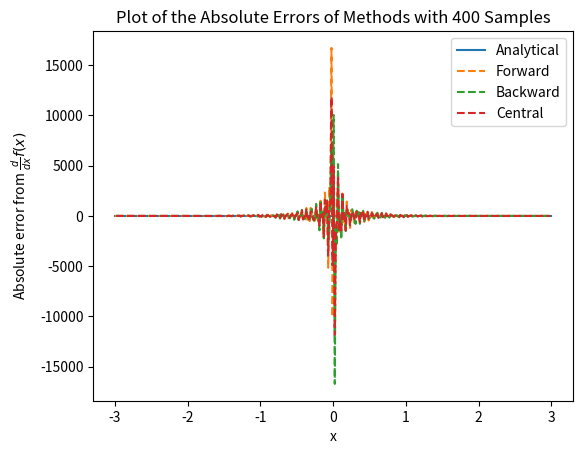
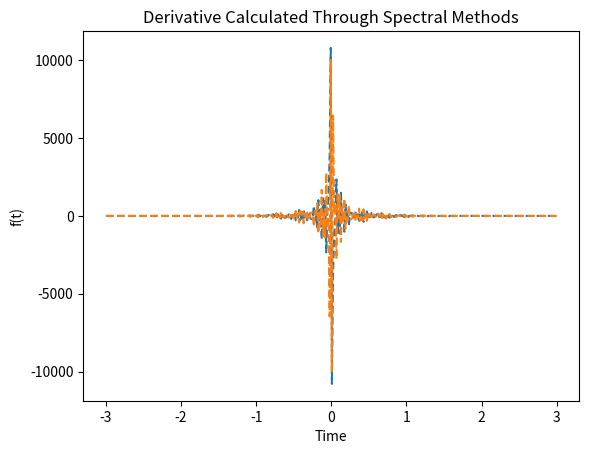
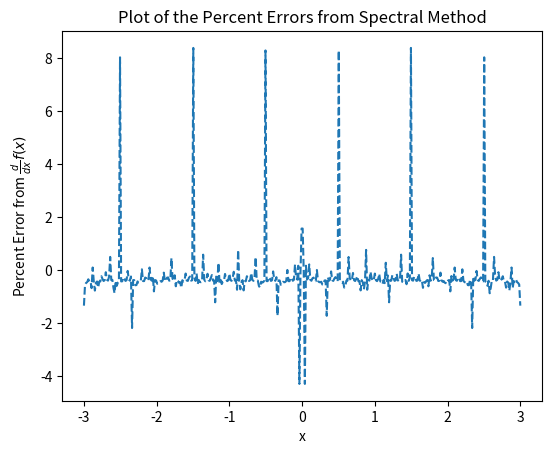
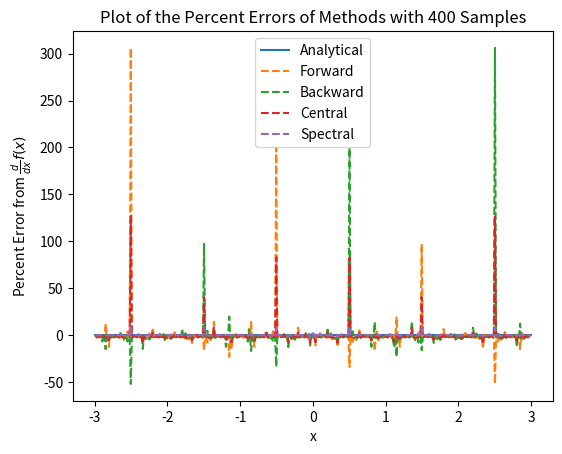

The script that saved these images, in order:
from math import pi, sin, exp, cos, sqrt
from numpy import linspace
import matplotlib.pyplot as plt

# James Shirk October 29 for Comp Phys Midterm Problem 1 
import numpy as np
from numpy import sin, pi, exp, cos, linspace, arange, real
from numpy.fft import fft, ifft
import matplotlib.pyplot as plt
import itertools


def function(x):
    return ((sin(30*pi*x)+(.6*sin(70*pi*x)))*(exp(-1*(x**2)) / x))

def derivative(x):
    numerator = -1*((exp(-(x**2))) * (((6*(x**2) + 3)*sin(70*pi*x)) - (210*pi*x*cos(70*pi*x) + ((10*(x**2) + 5)*sin(30*pi*x)) - ((150*pi*x) * cos(30*pi*x)))))
    return (numerator / (5*(x**2)))

def errorComparison(nPoints):
    x = linspace(-3, 3, nPoints)
    y = [function(i) for i in x]

    dxAnalyticalErr = [0 for i in x]
    dxForwardErr = []
    dxBackwardErr = []
    dxCentralErr = []

    dxAnalyticalPerErr = [0 for i in x]
    dxForwardPerErr = []
    dxBackwardPerErr = []
    dxCentralPerErr = []

    # Forward
    for i in range(0, (nPoints) - 1):
        j = i + 1
        dx = (y[j] - y[i]) / (x[j] - x[i]) - derivative(x[i])
        dxForwardErr.append(dx)
        dxForwardPerErr.append((dx - derivative(x[i])) / derivative(x[i]))
    # Backward
    for i in range(1, (nPoints)):
        j = i - 1
        dx = (y[i] - y[j]) / (x[i] - x[j]) - derivative(x[i])
        dxBackwardErr.append(dx)
        dxBackwardPerErr.append((dx - derivative(x[i])) / derivative(x[i]))
    # Central
    for i in range(1, (nPoints) - 1):
        j = i - 1
        k = i + 1
        dx = (y[k] - y[j]) / (x[k] - x[j]) - derivative(x[i])
        dxCentralErr.append(dx)
        dxCentralPerErr.append((dx - derivative(x[i])) / derivative(x[i]))
    
    # Plot of the absolute errors
    plt.plot(x, dxAnalyticalErr, "-", x[0:(nPoints - 1)], dxForwardErr, "--", x[1:(nPoints)], dxBackwardErr, "--", x[1:(nPoints) - 1], dxCentralErr, "--")
    plt.xlabel("x")
    plt.ylabel("Absolute error from $\\frac{d}{dx}f(x)$")
    axes = plt.gca()
    plt.gcf().subplots_adjust(left=0.15)
    plt.title("Plot of the Absolute Errors of Methods with " + str(nPoints) + " Samples")
    plt.legend(["Analytical", "Forward", "Backward", "Central"], loc="best")
    plt.savefig("derivativeAbsError" + str(nPoints) + ".png", dpi = 300)
    plt.close()

    
    


    t = linspace(-3, 3, nPoints)
    y = [function(i) for i in t]
    transform = fft(y)
    dx = [derivative(i) for i in t]

    # Mkaes a new array and multiplies by i of the original data
    spectralMethod = 1j*np.zeros(nPoints)
    spectralMethod[0:nPoints//2] = 1j*arange(0, nPoints//2, 1)
    spectralMethod[nPoints//2+1:] = 1j*arange(-nPoints//2 + 1, 0, 1)
    spectralMethod = spectralMethod*transform
    inverse = real(ifft(spectralMethod))

    plt.plot(t, inverse, '--', t, dx, "--")
    plt.xlabel('Time')
    plt.ylabel('f(t)')
    plt.title('Derivative Calculated Through Spectral Methods')
    plt.savefig('specDer.png', dpi = 300)
    plt.close()

    perError = []

    for i, k in zip(inverse, dx):
        perError.append(((i-k)/k + 1.5))

    plt.plot(t, perError, "--")
    plt.xlabel("x")
    plt.ylabel("Percent Error from $\\frac{d}{dx}f(x)$")
    plt.gcf().subplots_adjust(left=0.15)
    plt.title("Plot of the Percent Errors from Spectral Method")
    plt.savefig("specPerError" + str(nPoints) + ".png", dpi = 300)
    plt.close()




# Plot the percent errors
    plt.plot(x, dxAnalyticalErr, "-", x[0:(nPoints - 1)], dxForwardPerErr, "--", x[1:(nPoints)], dxBackwardPerErr, "--", x[1:(nPoints) - 1], dxCentralPerErr, "--", t, perError, "--")
    plt.xlabel("x")
    plt.ylabel("Percent Error from $\\frac{d}{dx}f(x)$")
    axes = plt.gca()
    plt.gcf().subplots_adjust(left=0.15)
    plt.title("Plot of the Percent Errors of Methods with " + str(nPoints) + " Samples")
    plt.legend(["Analytical", "Forward", "Backward", "Central", "Spectral"], loc="best")
    plt.savefig("derivativePerError" + str(nPoints) + ".png", dpi = 300)
    plt.close()

if __name__ == "__main__":
    errorComparison(400)
